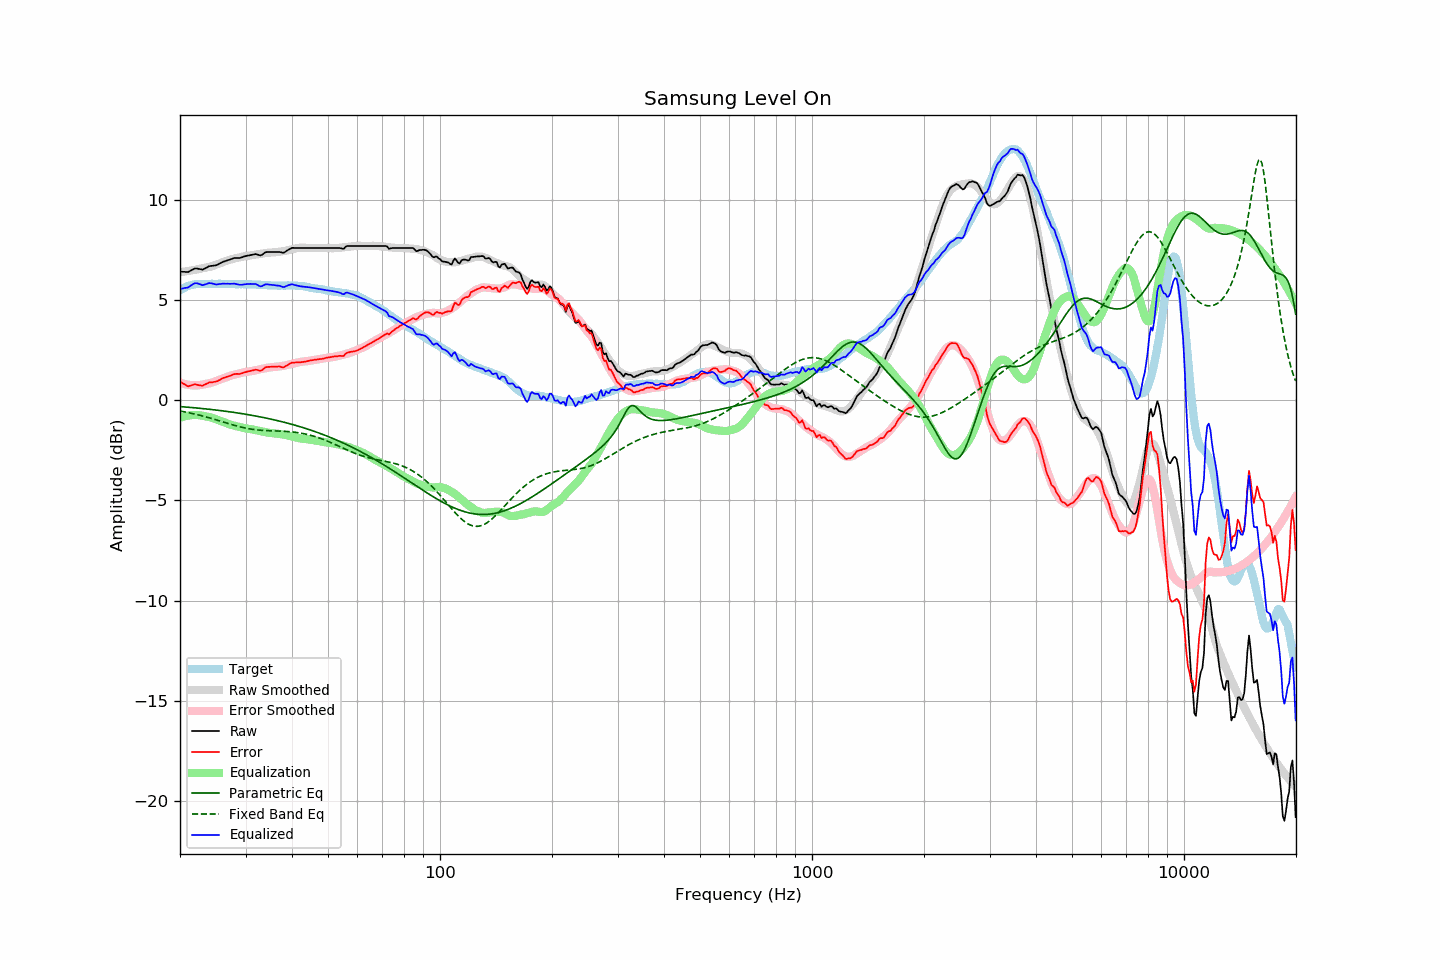

Source data for this figure (header and first rows):
frequency, raw, error, smoothed, error_smoothed, equalization, parametric_eq, fixed_band_eq, equalized_raw, equalized_smoothed, target
20.00, 6.41, 0.93, 6.39, 0.88, -0.88, -0.32, -0.54, 5.53, 5.51, 5.48
20.20, 6.41, 0.88, 6.40, 0.85, -0.85, -0.33, -0.56, 5.56, 5.55, 5.53
20.40, 6.40, 0.82, 6.41, 0.83, -0.83, -0.33, -0.57, 5.57, 5.58, 5.58
20.61, 6.40, 0.79, 6.42, 0.80, -0.80, -0.34, -0.59, 5.60, 5.61, 5.61
20.81, 6.39, 0.73, 6.43, 0.78, -0.78, -0.34, -0.60, 5.61, 5.64, 5.66
21.02, 6.39, 0.69, 6.44, 0.77, -0.77, -0.35, -0.62, 5.62, 5.67, 5.70
21.23, 6.43, 0.71, 6.45, 0.76, -0.76, -0.36, -0.64, 5.67, 5.70, 5.72
21.44, 6.48, 0.74, 6.47, 0.75, -0.75, -0.37, -0.65, 5.73, 5.72, 5.74
21.66, 6.52, 0.76, 6.48, 0.74, -0.74, -0.37, -0.67, 5.78, 5.74, 5.76
21.87, 6.56, 0.79, 6.50, 0.74, -0.74, -0.38, -0.69, 5.82, 5.76, 5.77
22.09, 6.57, 0.78, 6.51, 0.73, -0.73, -0.39, -0.71, 5.84, 5.78, 5.79
22.31, 6.56, 0.76, 6.53, 0.74, -0.74, -0.40, -0.73, 5.82, 5.79, 5.80
22.54, 6.54, 0.74, 6.54, 0.75, -0.75, -0.40, -0.75, 5.79, 5.80, 5.80
22.76, 6.53, 0.73, 6.56, 0.76, -0.76, -0.41, -0.77, 5.77, 5.80, 5.80
22.99, 6.51, 0.72, 6.58, 0.78, -0.78, -0.42, -0.79, 5.73, 5.80, 5.79
23.22, 6.55, 0.76, 6.59, 0.79, -0.79, -0.43, -0.81, 5.76, 5.80, 5.79
23.45, 6.59, 0.80, 6.61, 0.81, -0.81, -0.44, -0.83, 5.78, 5.80, 5.79
23.69, 6.63, 0.83, 6.62, 0.82, -0.82, -0.44, -0.85, 5.81, 5.80, 5.80
23.92, 6.68, 0.88, 6.64, 0.84, -0.84, -0.45, -0.88, 5.84, 5.80, 5.80
24.16, 6.69, 0.89, 6.66, 0.86, -0.86, -0.46, -0.90, 5.83, 5.80, 5.80
24.40, 6.70, 0.89, 6.68, 0.88, -0.88, -0.47, -0.92, 5.82, 5.80, 5.81
24.65, 6.71, 0.91, 6.71, 0.91, -0.91, -0.48, -0.94, 5.80, 5.80, 5.80
24.89, 6.72, 0.92, 6.74, 0.94, -0.94, -0.49, -0.97, 5.78, 5.80, 5.80
25.14, 6.74, 0.94, 6.77, 0.97, -0.97, -0.50, -0.99, 5.77, 5.80, 5.80
25.39, 6.79, 0.98, 6.81, 1.00, -1.00, -0.51, -1.02, 5.79, 5.80, 5.81
25.65, 6.83, 1.02, 6.84, 1.04, -1.04, -0.52, -1.04, 5.79, 5.80, 5.81
25.91, 6.87, 1.07, 6.87, 1.07, -1.07, -0.53, -1.07, 5.80, 5.80, 5.80
26.16, 6.91, 1.11, 6.90, 1.10, -1.10, -0.54, -1.09, 5.81, 5.80, 5.80
26.43, 6.93, 1.13, 6.92, 1.12, -1.12, -0.55, -1.12, 5.81, 5.80, 5.80
26.69, 6.96, 1.16, 6.95, 1.15, -1.15, -0.56, -1.14, 5.81, 5.80, 5.80
26.96, 6.99, 1.19, 6.98, 1.18, -1.18, -0.57, -1.17, 5.81, 5.80, 5.80
27.23, 7.01, 1.21, 7.00, 1.21, -1.21, -0.58, -1.19, 5.80, 5.79, 5.80
27.50, 7.04, 1.24, 7.03, 1.23, -1.23, -0.59, -1.21, 5.81, 5.79, 5.80
27.77, 7.07, 1.28, 7.05, 1.26, -1.26, -0.60, -1.24, 5.81, 5.79, 5.79
28.05, 7.09, 1.30, 7.07, 1.28, -1.28, -0.62, -1.26, 5.81, 5.79, 5.79
28.33, 7.09, 1.31, 7.09, 1.30, -1.30, -0.63, -1.28, 5.79, 5.79, 5.78
28.62, 7.09, 1.31, 7.10, 1.32, -1.32, -0.64, -1.30, 5.77, 5.79, 5.78
28.90, 7.09, 1.30, 7.12, 1.33, -1.33, -0.65, -1.32, 5.76, 5.79, 5.79
29.19, 7.11, 1.33, 7.14, 1.36, -1.36, -0.66, -1.34, 5.75, 5.78, 5.78
29.48, 7.14, 1.35, 7.16, 1.38, -1.38, -0.68, -1.36, 5.76, 5.78, 5.79
29.78, 7.17, 1.39, 7.18, 1.39, -1.39, -0.69, -1.38, 5.78, 5.78, 5.78
30.08, 7.19, 1.40, 7.19, 1.41, -1.41, -0.70, -1.40, 5.78, 5.78, 5.79
30.38, 7.21, 1.43, 7.20, 1.42, -1.42, -0.72, -1.41, 5.79, 5.78, 5.78
30.68, 7.22, 1.44, 7.20, 1.43, -1.43, -0.73, -1.43, 5.79, 5.78, 5.78
30.99, 7.24, 1.46, 7.22, 1.44, -1.44, -0.75, -1.44, 5.80, 5.78, 5.78
31.30, 7.25, 1.48, 7.23, 1.46, -1.46, -0.76, -1.45, 5.79, 5.77, 5.77
31.61, 7.27, 1.50, 7.24, 1.47, -1.47, -0.77, -1.47, 5.80, 5.77, 5.77
31.93, 7.29, 1.52, 7.26, 1.49, -1.49, -0.79, -1.48, 5.80, 5.77, 5.77
32.24, 7.27, 1.51, 7.27, 1.51, -1.51, -0.80, -1.48, 5.76, 5.76, 5.76
32.57, 7.24, 1.48, 7.29, 1.53, -1.53, -0.82, -1.49, 5.71, 5.76, 5.76
32.89, 7.22, 1.46, 7.30, 1.54, -1.54, -0.84, -1.50, 5.68, 5.75, 5.76
33.22, 7.25, 1.50, 7.31, 1.56, -1.56, -0.85, -1.51, 5.69, 5.75, 5.75
33.55, 7.31, 1.56, 7.32, 1.58, -1.58, -0.87, -1.51, 5.73, 5.74, 5.75
33.89, 7.37, 1.63, 7.34, 1.60, -1.60, -0.88, -1.52, 5.77, 5.74, 5.74
34.23, 7.39, 1.65, 7.35, 1.61, -1.61, -0.90, -1.52, 5.78, 5.74, 5.74
34.57, 7.39, 1.66, 7.35, 1.62, -1.62, -0.92, -1.52, 5.77, 5.73, 5.73
34.92, 7.39, 1.66, 7.36, 1.63, -1.63, -0.94, -1.53, 5.76, 5.73, 5.73
35.27, 7.39, 1.67, 7.36, 1.64, -1.64, -0.95, -1.53, 5.75, 5.72, 5.72
35.62, 7.39, 1.67, 7.37, 1.65, -1.65, -0.97, -1.53, 5.74, 5.72, 5.72
35.97, 7.39, 1.67, 7.38, 1.66, -1.66, -0.99, -1.53, 5.73, 5.72, 5.72
... 635 more rows
